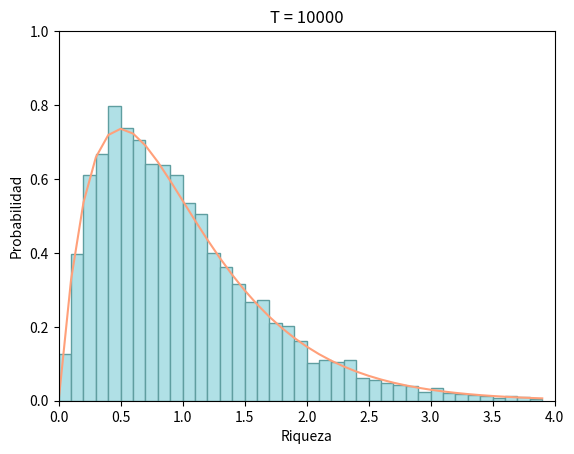

Write the Python code that produced this figure.
import numpy as np
import matplotlib.pyplot as plt
import matplotlib.colors as mcolors

colors = dict(mcolors.BASE_COLORS, **mcolors.CSS4_COLORS)

# Sort colors by hue, saturation, value and name.
by_hsv = sorted((tuple(mcolors.rgb_to_hsv(mcolors.to_rgba(color)[:3])), name)
                for name, color in colors.items())
sorted_names = [name for hsv, name in by_hsv]


N = 1000  # N es el número de agentes
alpha = 1  # alpha es el dinero promedio
beta = 1  # beta es la cantidad de bienes promedio
T = 10 * N  # Tiempo de evolución
w = 1

a = np.full(N, alpha)
b = np.full(N, beta)

def main():
    M = 10
    bins = np.arange(0, 4, 0.1)
    histogram(bins, M)
    plot(bins)



def sim(a, b):
    for i in range(1, T + 1):
        f = np.random.uniform(0, 1, N)
        p = price(a, b, f)
        m = wealth(a, b, p)
        a = f * m
        b = (1 - f) * m / p
    mw = w * m /(alpha + (beta * p))
    return mw


def price(a, b, f):
    p = np.dot((1 - f), a)
    q = np.dot(f, b)
    return p / q


def wealth(a, b, p):
    wealth = a + (b * p)
    return wealth

def entropy(p, dp):
    return np.sum(- p * np.log2(p) * dp)

def histogram(bins, M):
    h = np.zeros(len(bins)-1)
    for i in range(M):
        v = sim(a, b)
        m, bins = np.histogram(v, bins=bins, density=True)
        h += m/M
    plt.bar(bins[:-1], h, align="edge", width=bins[1],
            ec=colors["cadetblue"], color=colors["powderblue"])


def plot(bins):
    plt.ylim(0, 1)
    plt.xlim(0, 4)
    plt.title("T = %.d" %T)
    plt.xlabel("Riqueza")
    plt.ylabel("Probabilidad")
    gamma = ((2/w)**2) * bins * np.exp(-2*bins/w)
    plt.plot(bins, gamma, color=colors["lightsalmon"])
    plt.show()


main()